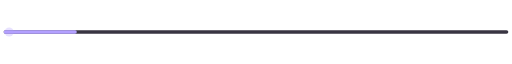
t = 0.00 s
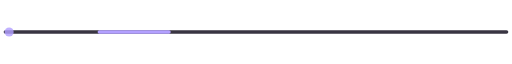
t = 0.53 s
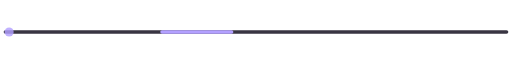
t = 0.88 s
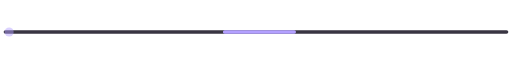
t = 1.23 s
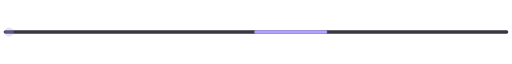
t = 1.40 s
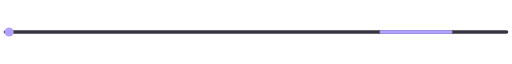
t = 2.10 s

The animated SVG that drew these frames (rendered in a browser with its animation timeline set to each time). Animation: 2 SMIL elements (animate=2); one cycle of 2.80 s, repeats indefinitely.

<svg xmlns="http://www.w3.org/2000/svg" width="280" height="22" viewBox="0 0 280 22" fill="none">
  <path d="M3 11H277" stroke="#393542" stroke-width="2" stroke-linecap="round"/>
  <path d="M3 11H277" stroke="#B3A0FF" stroke-width="2" stroke-linecap="round" stroke-dasharray="38 236">
    <animate attributeName="stroke-dashoffset" values="274;0" dur="2.8s" repeatCount="indefinite"/>
  </path>
  <circle cx="5" cy="11" r="2.5" fill="#B3A0FF">
    <animate attributeName="opacity" values=".3;1;.3" dur="1.4s" repeatCount="indefinite"/>
  </circle>
</svg>
